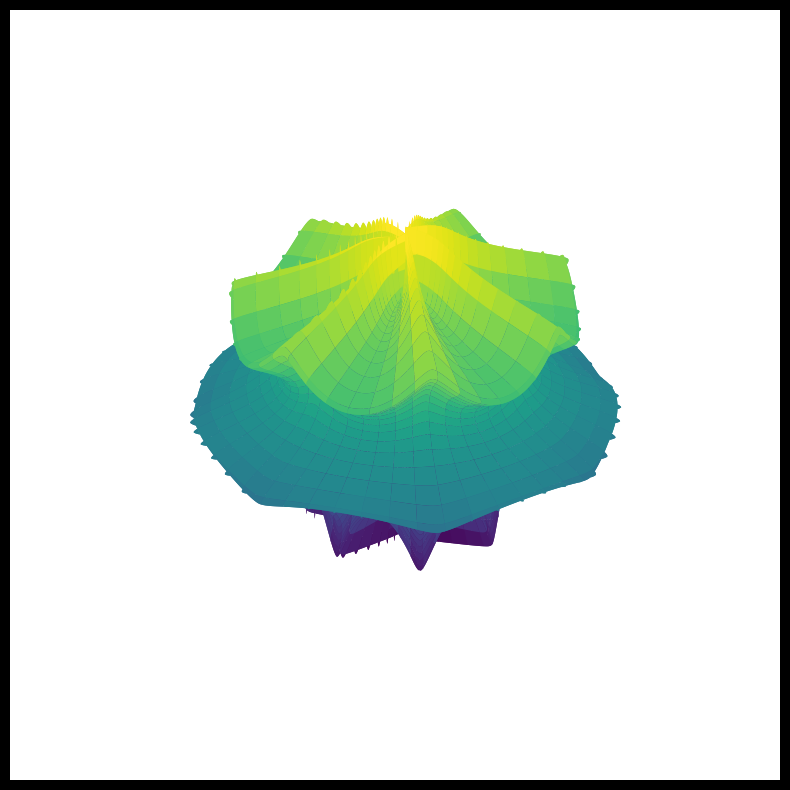

Write Python code to recreate this figure.
from mpl_toolkits.mplot3d import Axes3D
import matplotlib.pyplot as plt
import numpy as np

def superformula_3d(m, n1, n2, n3, points=500):
    theta = np.linspace(0, np.pi, points)
    phi = np.linspace(0, 2 * np.pi, points)
    theta, phi = np.meshgrid(theta, phi)

    r1 = superformula_radius(theta, m, n1, n2, n3)
    r2 = superformula_radius(phi, m, n1, n2, n3)

    x = r1 * np.sin(theta) * np.cos(phi)
    y = r1 * np.sin(theta) * np.sin(phi)
    z = r2 * np.cos(theta)
    return x, y, z

def superformula_radius(angle, m, n1, n2, n3):
    a = b = 1
    term1 = np.abs(np.cos(m * angle / 4) / a) ** n2
    term2 = np.abs(np.sin(m * angle / 4) / b) ** n3
    r = (term1 + term2) ** (-1 / n1)
    return r

x, y, z = superformula_3d(m=7, n1=0.2, n2=1.7, n3=1.7)

fig = plt.figure(figsize=(10, 10), facecolor='black')
ax = fig.add_subplot(111, projection='3d')
ax.plot_surface(x, y, z, cmap='viridis', edgecolor='none')
ax.axis('off')
plt.show()
